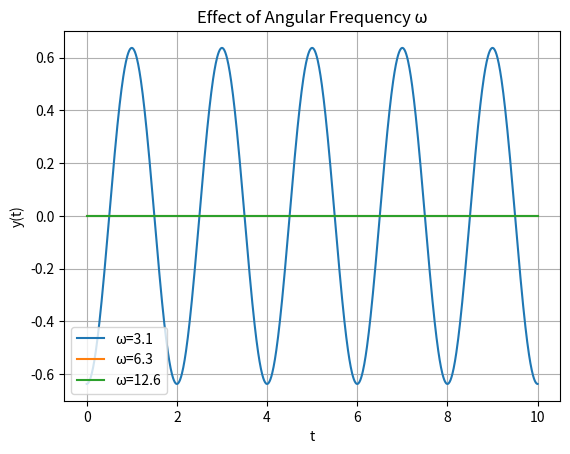

The script that saved this image:
import numpy as np
import matplotlib.pyplot as plt

t = np.linspace(0, 10, 1000)
A = 1
T = 1
phi = 0

plt.figure()
for omega in [np.pi, 2*np.pi, 4*np.pi]:
    y = (2 * A * np.sin(omega * T / 2) / omega) * np.sin(omega * (t - T/2) + phi)
    plt.plot(t, y, label=f"ω={omega:.1f}")

plt.title("Effect of Angular Frequency ω")
plt.xlabel("t")
plt.ylabel("y(t)")
plt.legend()
plt.grid(True)
plt.show()


